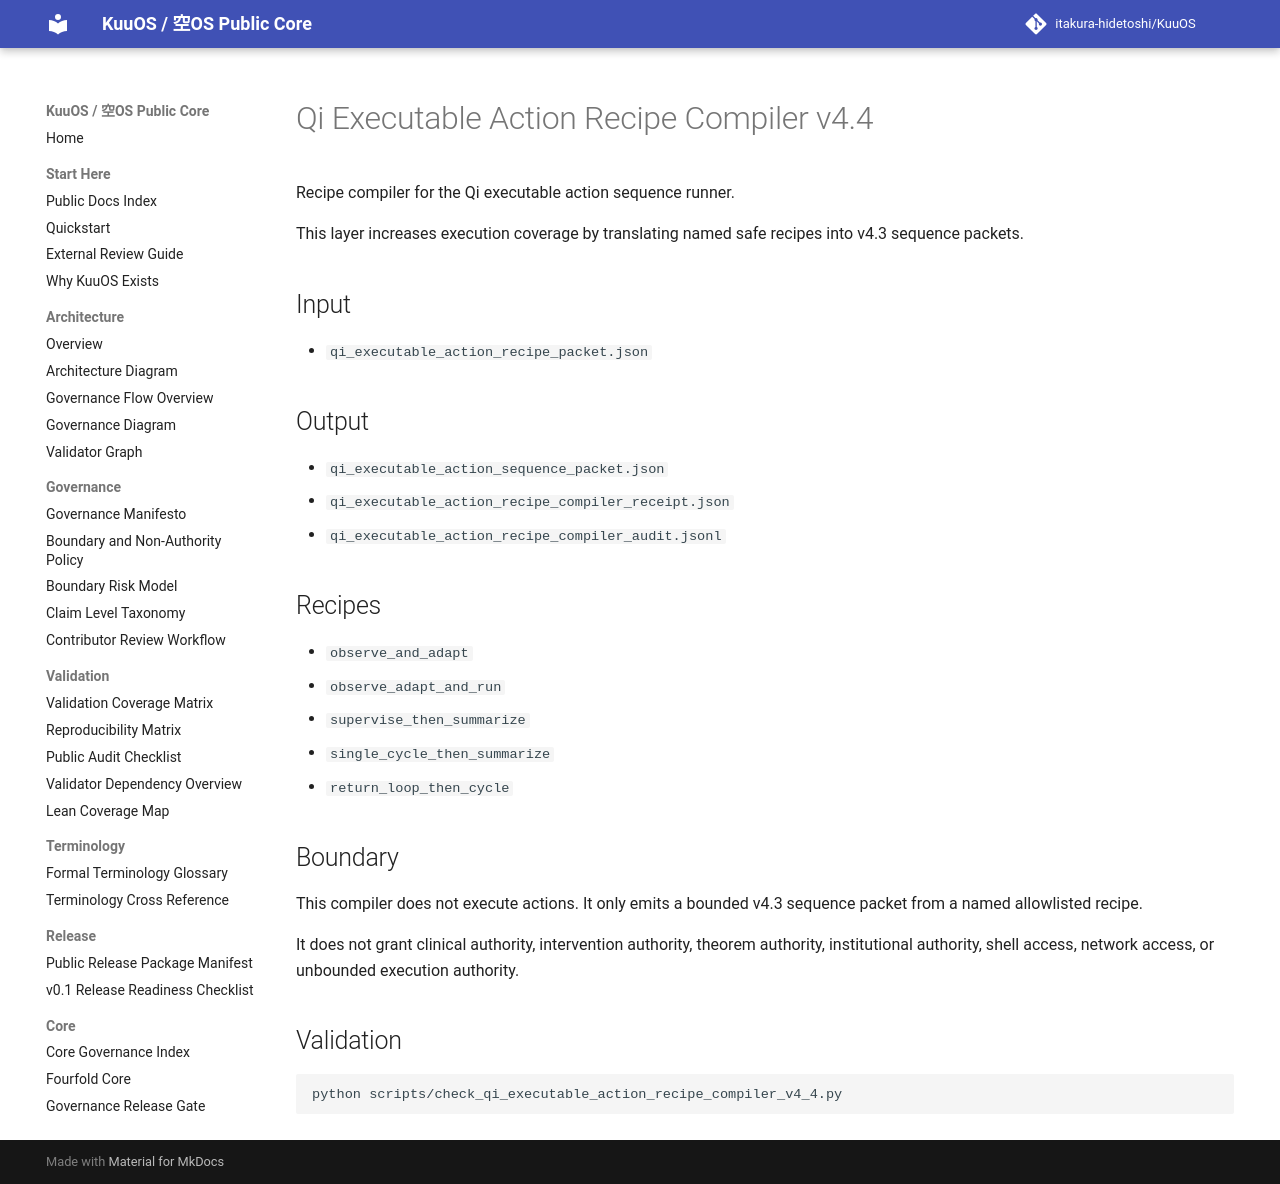

repository: itakura-hidetoshi/KuuOS · page: qi_executable_action_recipe_compiler_v4_4/index.html · generator: mkdocs

# Qi Executable Action Recipe Compiler v4.4

Recipe compiler for the Qi executable action sequence runner.

This layer increases execution coverage by translating named safe recipes into v4.3 sequence packets.

## Input

- `qi_executable_action_recipe_packet.json`

## Output

- `qi_executable_action_sequence_packet.json`
- `qi_executable_action_recipe_compiler_receipt.json`
- `qi_executable_action_recipe_compiler_audit.jsonl`

## Recipes

- `observe_and_adapt`
- `observe_adapt_and_run`
- `supervise_then_summarize`
- `single_cycle_then_summarize`
- `return_loop_then_cycle`

## Boundary

This compiler does not execute actions. It only emits a bounded v4.3 sequence packet from a named allowlisted recipe.

It does not grant clinical authority, intervention authority, theorem authority, institutional authority, shell access, network access, or unbounded execution authority.

## Validation

```bash
python scripts/check_qi_executable_action_recipe_compiler_v4_4.py
```
